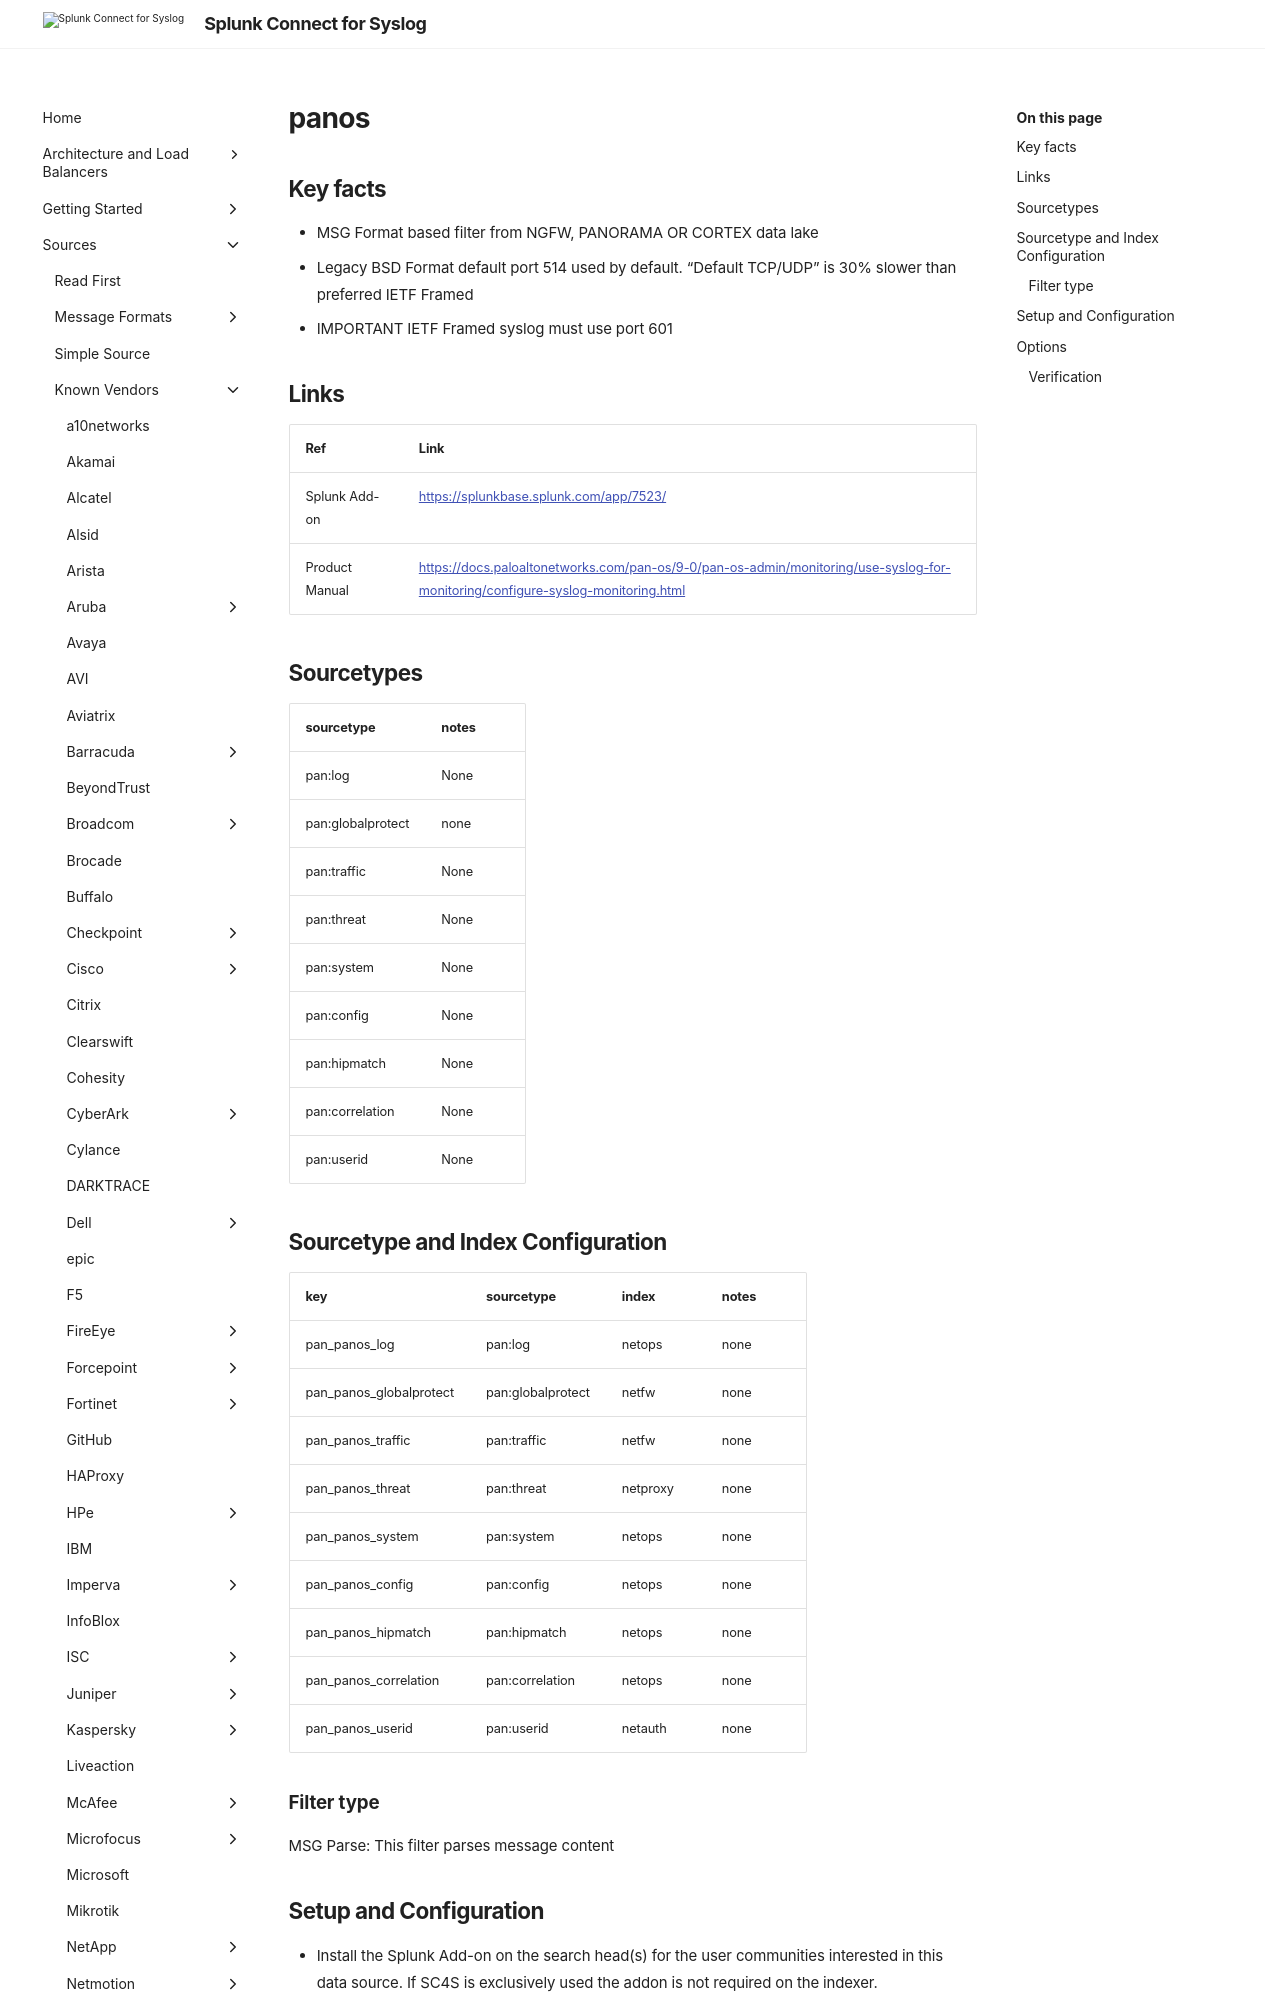

repository: splunk/splunk-connect-for-syslog · page: develop/sources/vendor/PaloaltoNetworks/panos/index.html · generator: mkdocs

# panos

## Key facts

* MSG Format based filter from NGFW, PANORAMA OR CORTEX data lake
* Legacy BSD Format default port 514 used by default. "Default TCP/UDP" is 30% slower than preferred IETF Framed
* IMPORTANT IETF Framed syslog must use port 601

## Links

| Ref            | Link                                                                                                    |
|----------------|---------------------------------------------------------------------------------------------------------|
| Splunk Add-on  | <https://splunkbase.splunk.com/app/7523/>                                                                 |
| Product Manual | <https://docs.paloaltonetworks.com/pan-os/9-0/pan-os-admin/monitoring/use-syslog-for-monitoring/configure-syslog-monitoring.html>                                                         |

## Sourcetypes

| sourcetype     | notes                                                                                                   |
|----------------|---------------------------------------------------------------------------------------------------------|
| pan:log        | None                                                                                                    |
| pan:globalprotect | none |
| pan:traffic    | None                                                                                         |
| pan:threat     | None                                                                                          |
| pan:system     | None                                                                                          |
| pan:config     | None                                                                                          |
| pan:hipmatch   | None                                                                                          |
| pan:correlation | None                                                                                          |
| pan:userid | None                                                                                          |
